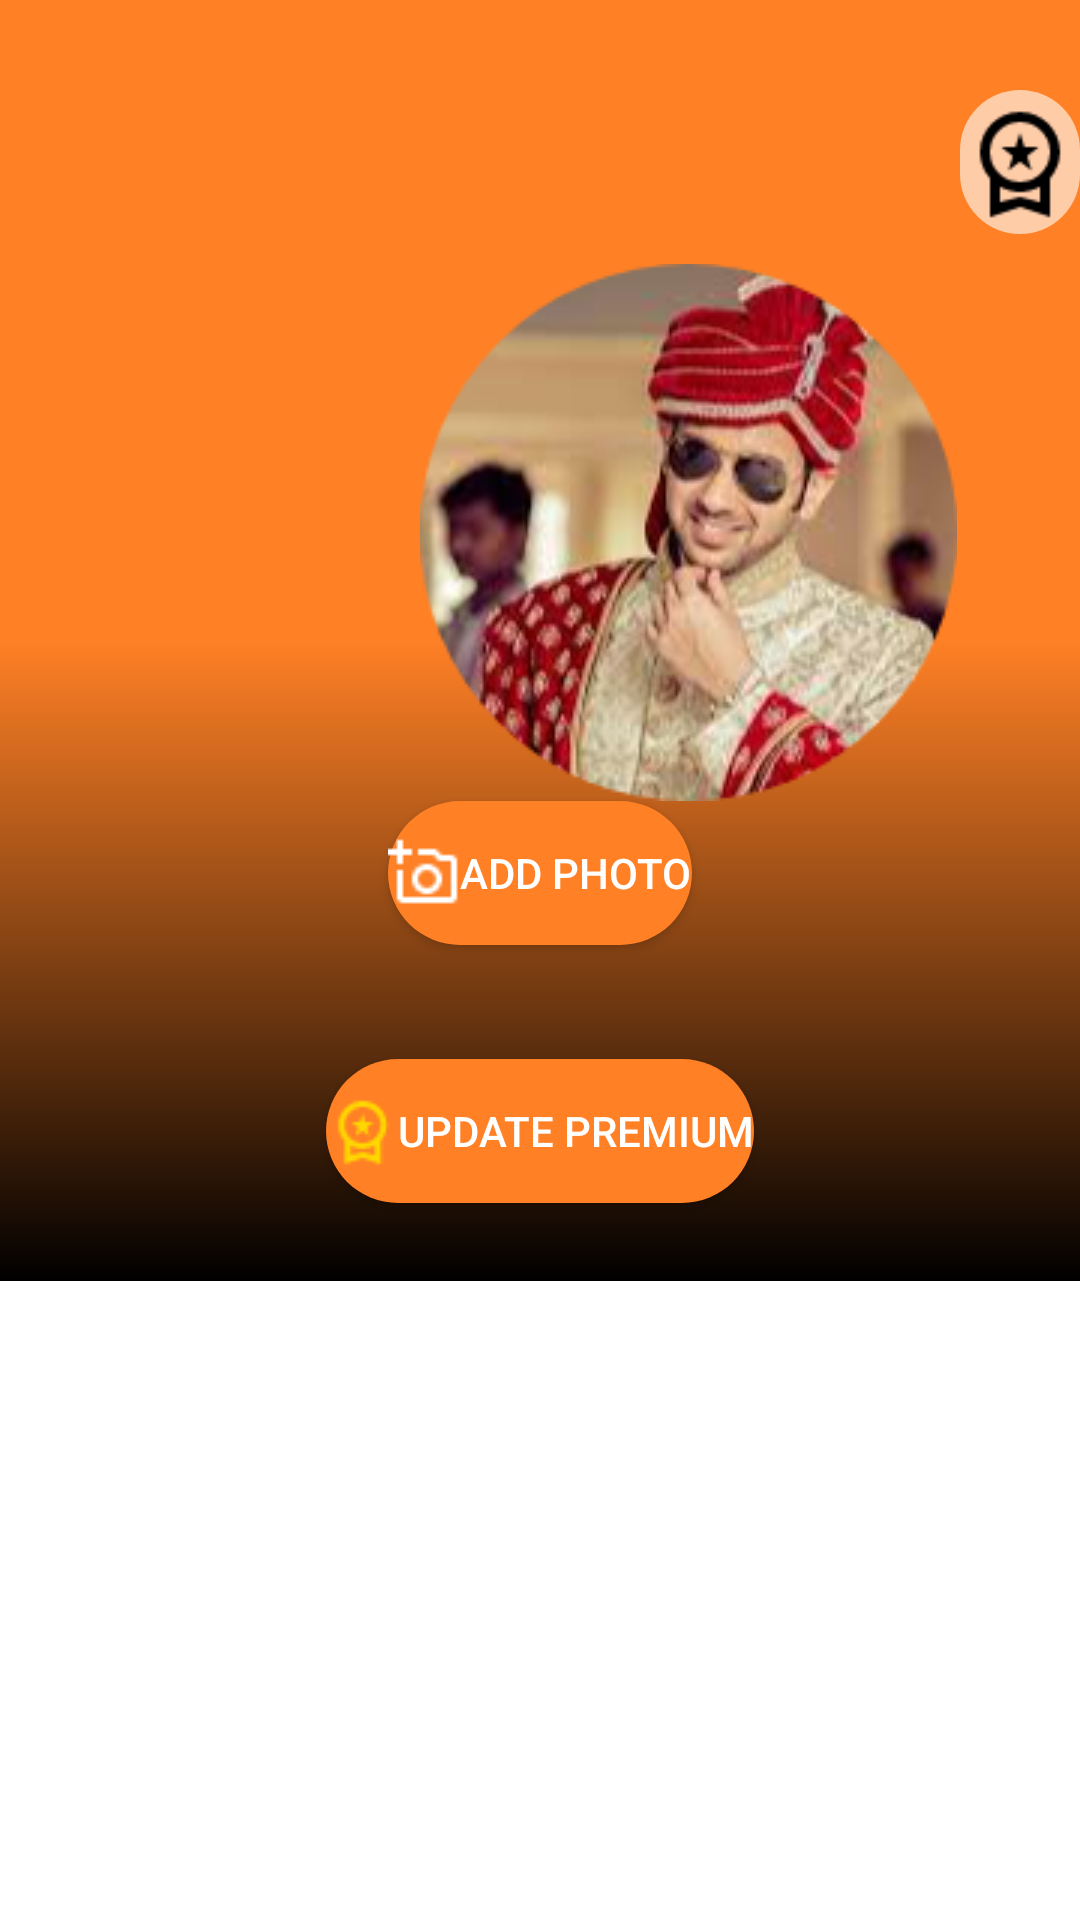

Android layout source for this screen:
<!-- AndroidManifest.xml: application theme Theme.Matrimony -->
<!-- res/layout/activity_men_details_show.xml -->
<?xml version="1.0" encoding="utf-8"?>
<LinearLayout
    xmlns:android="http://schemas.android.com/apk/res/android"
    xmlns:app="http://schemas.android.com/apk/res-auto"
    xmlns:tools="http://schemas.android.com/tools"
    android:layout_width="match_parent"
    android:layout_height="match_parent"
    android:orientation="vertical">
    <LinearLayout
        android:layout_width="match_parent"
        android:layout_height="wrap_content"
        android:orientation="vertical"
        android:background="@drawable/gradient_drawable">

        <ImageView
            android:layout_width="wrap_content"
            android:layout_height="wrap_content"
            android:layout_marginTop="30dp"
            android:layout_marginStart="320dp"
            android:layout_marginLeft="320dp"
            app:srcCompat="@drawable/black_tag_big"
            android:background="@drawable/background_circle"
            android:contentDescription="@string/men" />

        <LinearLayout
            android:layout_width="match_parent"
            android:layout_height="wrap_content"
            android:orientation="horizontal">

            <ImageView
                android:layout_width="wrap_content"
                android:layout_height="wrap_content"
                android:layout_marginLeft="140dp"
                android:layout_marginTop="10dp"
                android:contentDescription="@string/men1"
                app:srcCompat="@drawable/boy_circle" />

            <LinearLayout
                android:layout_marginLeft="10dp"
                android:layout_marginStart="10dp"
                android:layout_width="wrap_content"
                android:layout_height="wrap_content"
                android:orientation="vertical">

                <ImageView
                    android:layout_width="wrap_content"
                    android:layout_height="wrap_content"
                    android:layout_marginStart="50dp"
                    android:layout_marginLeft="50dp"
                    android:layout_marginTop="26dp"
                    android:layout_marginEnd="16dp"
                    android:layout_marginRight="16dp"
                    android:background="@drawable/background_circle"
                    android:contentDescription="@string/men"
                    app:srcCompat="@drawable/recorder" />

                <ImageView
                    android:layout_width="wrap_content"
                    android:layout_height="wrap_content"
                    android:layout_marginStart="50dp"
                    android:layout_marginLeft="50dp"
                    android:layout_marginTop="26dp"
                    android:layout_marginEnd="16dp"
                    android:layout_marginRight="16dp"
                    android:background="@drawable/background_circle"
                    android:contentDescription="@string/men"
                    app:srcCompat="@drawable/copy_img" />
            </LinearLayout>
        </LinearLayout>
        <Button
            android:layout_width="wrap_content"
            android:layout_height="wrap_content"
            android:background="@drawable/button_background"
            android:layout_gravity="center_horizontal"
            android:drawableLeft="@drawable/cam"
            android:textColor="#ffffff"
            android:gravity="left|center_vertical"
            android:text="Add Photo"/>
        <Button
            android:layout_marginBottom="26dp"
            android:layout_marginTop="38dp"
            android:layout_width="wrap_content"
            android:layout_height="wrap_content"
            android:background="@drawable/button_background"
            android:layout_gravity="center_horizontal"
            android:textColor="#ffffff"
            android:drawableLeft="@drawable/tag"
            android:gravity="left|center_vertical"
            android:text="Update Premium"/>
    </LinearLayout>

    <LinearLayout
        android:layout_width="match_parent"
        android:layout_height="wrap_content"
        android:orientation="horizontal">
        <com.google.android.material.appbar.AppBarLayout
            android:layout_width="match_parent"
            android:layout_height="wrap_content"
            android:theme="@style/ThemeOverlay.AppCompat.Dark.ActionBar"
            tools:ignore="MissingConstraints">


            <com.google.android.material.tabs.TabLayout
                android:id="@+id/tabs_Men"
                android:layout_width="match_parent"
                android:layout_height="wrap_content"
                app:tabMode="fixed"
                app:tabGravity="fill"/>
        </com.google.android.material.appbar.AppBarLayout>

        <androidx.viewpager.widget.ViewPager
            android:id="@+id/viewpager_Men"
            android:layout_width="match_parent"
            android:layout_height="match_parent"
            app:layout_behavior="@string/appbar_scrolling_view_behavior"  />
    </LinearLayout>

</LinearLayout>
<!-- resources referenced by this layout -->
<resources>
  <!-- drawable background_circle (drawable) -->
  <?xml version="1.0" encoding="utf-8"?>
  <shape xmlns:android="http://schemas.android.com/apk/res/android">
      <size android:width="38dp"
          android:height="38dp"/>
      <corners android:radius="38dp"/>
      <solid android:color="#99FFFFFF"/>
  </shape>
  <!-- drawable black_tag_big: png bitmap (drawable, 1048 bytes) -->
  <!-- drawable boy_circle: png bitmap (drawable, 62594 bytes) -->
  <!-- drawable button_background (drawable) -->
  <?xml version="1.0" encoding="utf-8"?>
  <shape xmlns:android="http://schemas.android.com/apk/res/android">
      <size android:width="10dp"
          android:height="10dp"/>
      <corners android:radius="50dp"/>
      <solid android:color="#FF8025"/>
  </shape>
  <!-- drawable cam: png bitmap (drawable, 373 bytes) -->
  <!-- drawable copy_img: png bitmap (drawable, 417 bytes) -->
  <!-- drawable gradient_drawable (drawable) -->
  <?xml version="1.0" encoding="utf-8"?>
  <shape
      android:shape = "rectangle"
      xmlns:android = "http://schemas.android.com/apk/res/android" >
  
      <gradient
          android:startColor = "#000000"
          android:centerColor="#FF8025"
          android:endColor = "#FF8025"
          android:angle = "90"
          android:type = "linear" />
  </shape>
  <!-- drawable recorder: png bitmap (drawable, 322 bytes) -->
  <!-- drawable tag: png bitmap (drawable, 606 bytes) -->
  <string name="men">TODO</string>
  <string name="men1">TODO</string>
  <style name="Theme.Matrimony" parent="Theme.MaterialComponents.DayNight.DarkActionBar">
          
          <item name="colorPrimary">@color/purple_500</item>
          <item name="colorPrimaryVariant">@color/purple_700</item>
          <item name="colorOnPrimary">@color/white</item>
          
          <item name="colorSecondary">@color/teal_200</item>
          <item name="colorSecondaryVariant">@color/teal_700</item>
          <item name="colorOnSecondary">@color/black</item>
          
          <item name="android:statusBarColor" tools:targetApi="l">?attr/colorPrimaryVariant</item>
          
      </style>
  <color name="purple_500">#FF6200EE</color>
  <color name="purple_700">#FF3700B3</color>
  <color name="white">#FFFFFFFF</color>
  <color name="teal_200">#FF03DAC5</color>
  <color name="teal_700">#FF018786</color>
  <color name="black">#FF000000</color>
</resources>
